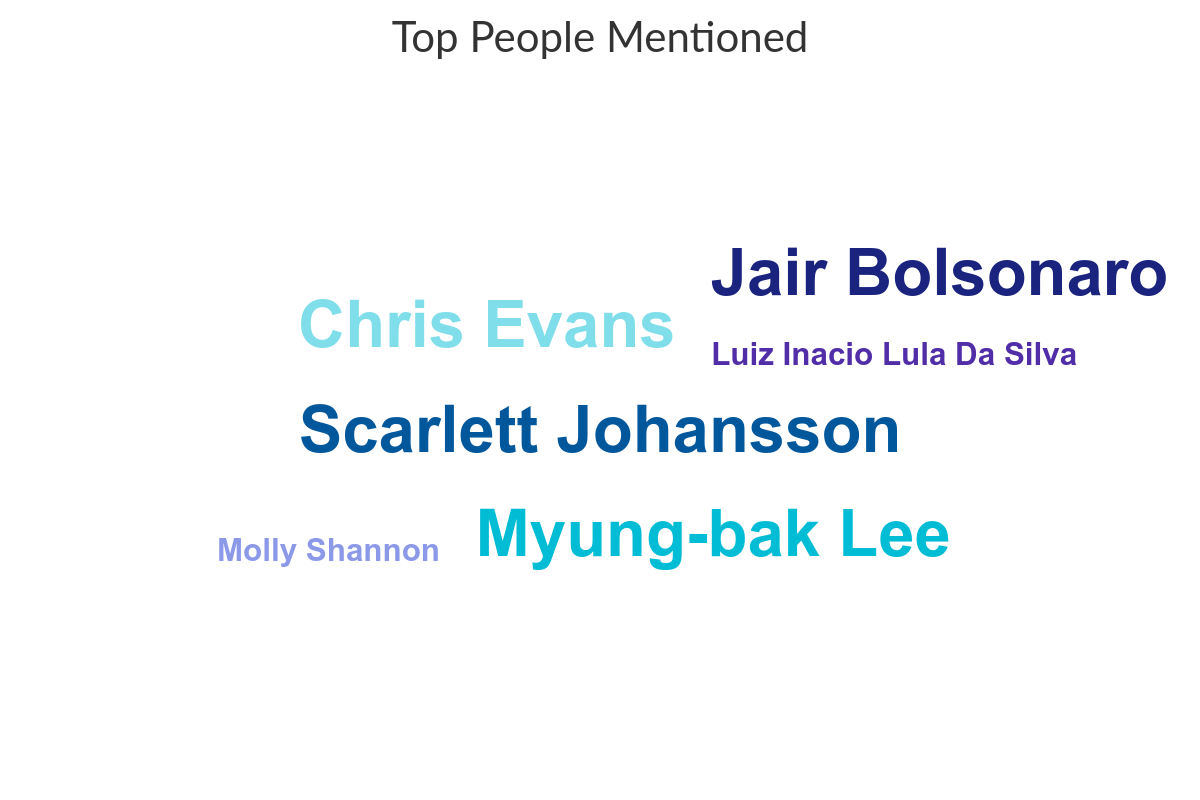

Source data for this figure (header and first rows):
Top People Mentioned, Coverage
Scarlett Johansson, 2
Myung-bak Lee, 2
Chris Evans, 2
Jair Bolsonaro, 2
Luiz Inacio Lula Da Silva, 1
Molly Shannon, 1
